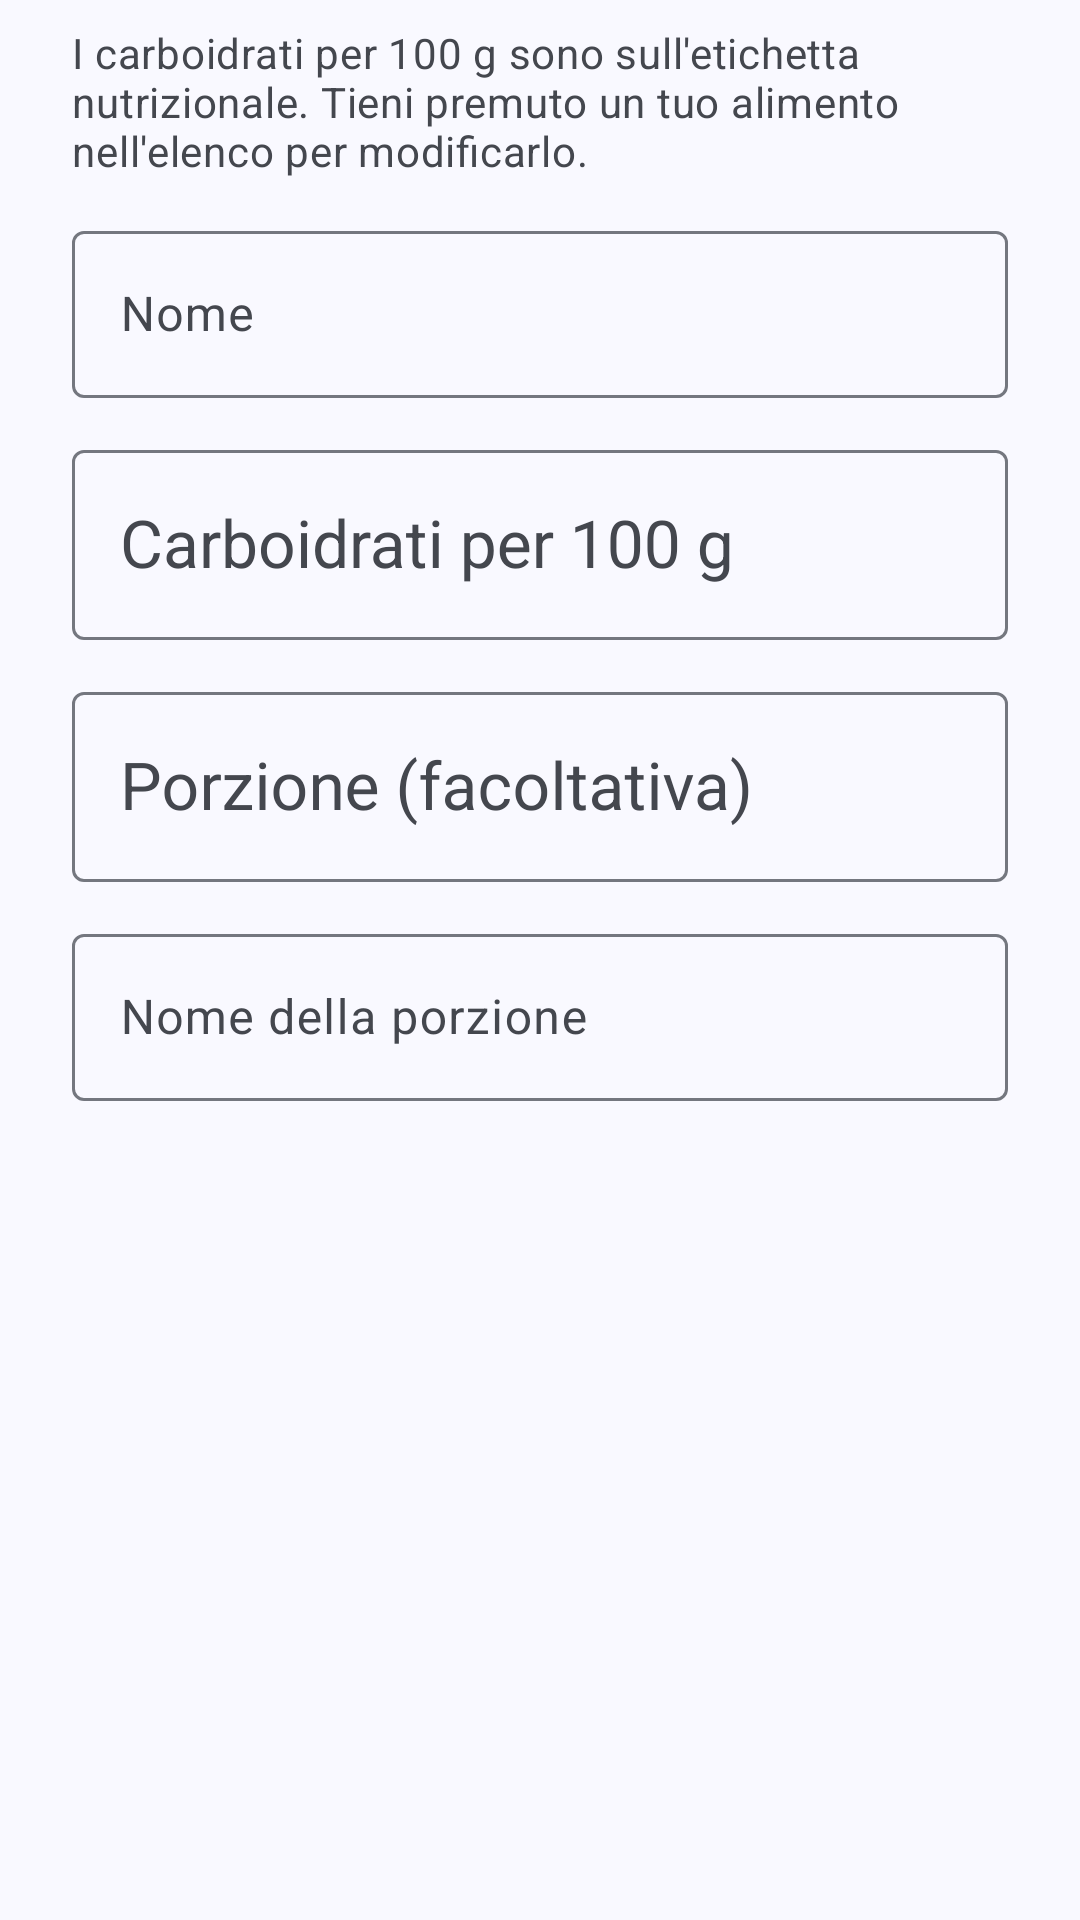

The Android layout XML behind this screen, and the referenced resources:
<!-- AndroidManifest.xml: application theme Theme.CalcoloInsulina -->
<!-- res/layout/dialog_alimento.xml -->
<?xml version="1.0" encoding="utf-8"?>
<ScrollView xmlns:android="http://schemas.android.com/apk/res/android"
    xmlns:app="http://schemas.android.com/apk/res-auto"
    android:layout_width="match_parent"
    android:layout_height="wrap_content">

    <LinearLayout
        android:layout_width="match_parent"
        android:layout_height="wrap_content"
        android:orientation="vertical"
        android:paddingStart="24dp"
        android:paddingTop="8dp"
        android:paddingEnd="24dp">

        <TextView
            android:layout_width="wrap_content"
            android:layout_height="wrap_content"
            android:text="@string/alimento_etichetta"
            android:textAppearance="?attr/textAppearanceBodyMedium"
            android:textColor="?attr/colorOnSurfaceVariant" />

        <com.google.android.material.textfield.TextInputLayout
            android:id="@+id/campo_nome"
            style="@style/Campo"
            android:hint="@string/nome_alimento">

            <com.google.android.material.textfield.TextInputEditText
                android:id="@+id/in_nome"
                android:layout_width="match_parent"
                android:layout_height="wrap_content"
                android:imeOptions="actionNext|flagNoExtractUi"
                android:inputType="textCapSentences"
                android:maxLength="60"
                android:maxLines="1" />
        </com.google.android.material.textfield.TextInputLayout>

        <com.google.android.material.textfield.TextInputLayout
            android:id="@+id/campo_cho100"
            style="@style/Campo"
            android:hint="@string/cho_per_100"
            app:suffixText="@string/unit_g">

            <com.google.android.material.textfield.TextInputEditText
                android:id="@+id/in_cho100"
                style="@style/CampoInput"
                android:maxLength="5" />
        </com.google.android.material.textfield.TextInputLayout>

        <com.google.android.material.textfield.TextInputLayout
            android:id="@+id/campo_porzione"
            style="@style/Campo"
            android:hint="@string/porzione_facoltativa"
            app:suffixText="@string/unit_g">

            <com.google.android.material.textfield.TextInputEditText
                android:id="@+id/in_porzione"
                style="@style/CampoInput"
                android:maxLength="5" />
        </com.google.android.material.textfield.TextInputLayout>

        <com.google.android.material.textfield.TextInputLayout
            android:id="@+id/campo_nome_porzione"
            style="@style/Campo"
            android:hint="@string/nome_porzione"
            app:placeholderText="@string/nome_porzione_esempio">

            <com.google.android.material.textfield.TextInputEditText
                android:id="@+id/in_nome_porzione"
                android:layout_width="match_parent"
                android:layout_height="wrap_content"
                android:imeOptions="actionDone|flagNoExtractUi"
                android:inputType="textCapSentences"
                android:maxLength="30"
                android:maxLines="1" />
        </com.google.android.material.textfield.TextInputLayout>
    </LinearLayout>
</ScrollView>
<!-- resources referenced by this layout -->
<resources>
  <string name="alimento_etichetta">I carboidrati per 100 g sono sull\'etichetta nutrizionale. Tieni premuto un tuo alimento nell\'elenco per modificarlo.</string>
  <string name="cho_per_100">Carboidrati per 100 g</string>
  <string name="nome_alimento">Nome</string>
  <string name="nome_porzione">Nome della porzione</string>
  <string name="nome_porzione_esempio">es. 1 vasetto</string>
  <string name="porzione_facoltativa">Porzione (facoltativa)</string>
  <string name="unit_g">g</string>
  <style name="Campo" parent="Widget.Material3.TextInputLayout.OutlinedBox">
          <item name="android:layout_width">match_parent</item>
          <item name="android:layout_height">wrap_content</item>
          <item name="android:layout_marginTop">@dimen/spazio_campi</item>
      </style>
  <style name="CampoInput" parent="Widget.Material3.TextInputEditText.OutlinedBox">
          <item name="android:layout_width">match_parent</item>
          <item name="android:layout_height">wrap_content</item>
          <item name="android:inputType">numberDecimal</item>
          <item name="android:digits">0123456789.,</item>
          <item name="android:maxLength">6</item>
          <item name="android:maxLines">1</item>
          <item name="android:selectAllOnFocus">true</item>
          <item name="android:imeOptions">actionNext|flagNoExtractUi</item>
          <item name="android:textAppearance">?attr/textAppearanceTitleLarge</item>
      </style>
  <dimen name="spazio_campi">12dp</dimen>
  <color name="md_primary">#FF415F91</color>
  <color name="md_on_primary">#FFFFFFFF</color>
  <color name="md_primary_container">#FFD6E3FF</color>
  <color name="md_on_primary_container">#FF001B3E</color>
  <color name="md_secondary">#FF565F71</color>
  <color name="md_on_secondary">#FFFFFFFF</color>
  <color name="md_secondary_container">#FFDAE2F9</color>
  <color name="md_on_secondary_container">#FF131C2B</color>
  <color name="md_tertiary">#FF705575</color>
  <color name="md_on_tertiary">#FFFFFFFF</color>
  <color name="md_tertiary_container">#FFFAD8FD</color>
  <color name="md_on_tertiary_container">#FF28132E</color>
  <color name="md_error">#FFBA1A1A</color>
  <color name="md_on_error">#FFFFFFFF</color>
  <color name="md_error_container">#FFFFDAD6</color>
  <color name="md_on_error_container">#FF410002</color>
  <color name="md_background">#FFF9F9FF</color>
  <color name="md_on_background">#FF191C20</color>
  <color name="md_surface">#FFF9F9FF</color>
  <color name="md_on_surface">#FF191C20</color>
  <color name="md_surface_variant">#FFE0E2EC</color>
  <color name="md_on_surface_variant">#FF44474E</color>
  <color name="md_outline">#FF74777F</color>
  <color name="md_outline_variant">#FFC4C6D0</color>
  <color name="md_inverse_surface">#FF2E3036</color>
  <color name="md_inverse_on_surface">#FFF0F0F7</color>
  <color name="md_inverse_primary">#FFAAC7FF</color>
  <color name="md_surface_dim">#FFD9D9E0</color>
  <color name="md_surface_bright">#FFF9F9FF</color>
  <color name="md_surface_container_lowest">#FFFFFFFF</color>
  <color name="md_surface_container_low">#FFF3F3FA</color>
  <color name="md_surface_container">#FFEDEDF4</color>
  <color name="md_surface_container_high">#FFE7E8EE</color>
  <color name="md_surface_container_highest">#FFE2E2E9</color>
</resources>
